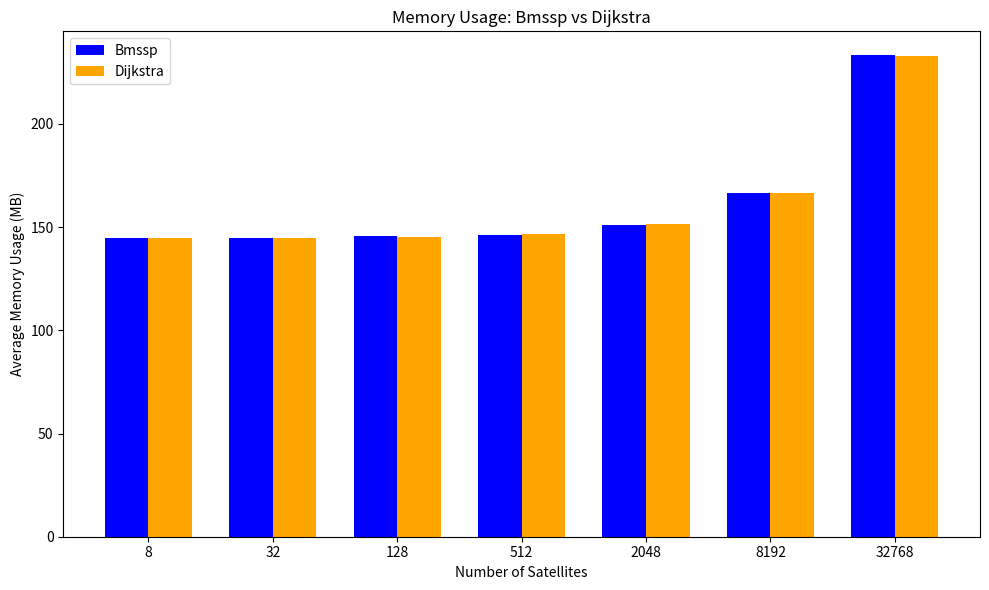

Python code for this plot:
import matplotlib.pyplot as plt

sizes_bmssp = (
    (144.9, ), # 8
    (144.9, ), # 32
    (145, 146, 146, ), # 128
    (145.6, 146.6, 146.6, ), # 512
    (151.2, 151.2, 151.2, ), # 2048
    (166.7, 166.7, 166.8), # 8192
    (233.1, 233.3, 233.1), # 32768
)

sizes_dijkstra = (
    (144.9, ), # 8
    (144.9, 145, 144.9, ), # 32
    (145, ), # 128
    (146.6, ), # 512
    (151.2, 152.2, 151.2, ), # 2048
    (166.7, ), # 8192
    (233.1, ) # 32768
)

constellation_sizes = [8, 32, 128, 512, 2048, 8192, 32768]

plt.figure(figsize=(10, 6))
bar_width = 0.35
index = range(len(constellation_sizes))
avg_bmssp = [sum(sizes) / len(sizes) for sizes in sizes_bmssp]
avg_dijkstra = [sum(sizes) / len(sizes) for sizes in sizes_dijkstra]
plt.bar(index, avg_bmssp, bar_width, label='Bmssp', color='blue')
plt.bar([i + bar_width for i in index], avg_dijkstra, bar_width, label='Dijkstra', color='orange')
plt.xlabel('Number of Satellites')
plt.ylabel('Average Memory Usage (MB)')
plt.title('Memory Usage: Bmssp vs Dijkstra')
plt.xticks([i + bar_width / 2 for i in index], constellation_sizes)
plt.legend()
plt.tight_layout()
plt.savefig('memory_usage.png')
plt.show()
